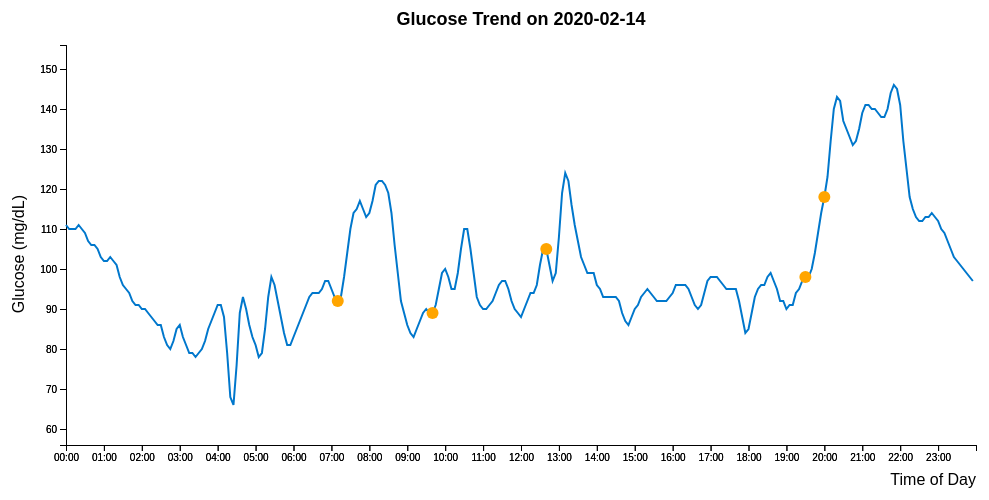
D3 v7 page, settled after 360 driven frames (6 s of simulated time); the page loaded 1 data file(s).


// ── glucoseViz.js
// Load and filter data
d3.json("01_full_day.json").then(data => {
    data.forEach(d => {
      d.datetime = new Date(d.datetime);
      d.glucose = +d.glucose;
    });
  
     // Since data is only for one day, no need to filter
    const dailyData = data;

    // Get the date string from the first datapoint to use for x axis labels/title
    const focusDate = dailyData.length > 0
        ? dailyData[0].datetime.toISOString().slice(0, 10)
        : "Unknown Date";
    const margin = { top: 50, right: 30, bottom: 50, left: 60 },
          width = 1000 - margin.left - margin.right,
          height = 500 - margin.top - margin.bottom;
  
    const svg = d3.select("svg")
      .append("g")
      .attr("transform", `translate(${margin.left},${margin.top})`);
  
      const x = d3.scaleTime()
      .domain([
        new Date(`${focusDate}T00:00:00`),
        new Date(`${focusDate}T23:59:59`)
      ])
      .range([0, width]);    
  
    const y = d3.scaleLinear()
      .domain([d3.min(dailyData, d => d.glucose) - 10, d3.max(dailyData, d => d.glucose) + 10])
      .range([height, 0]);
  
    svg.append("g")
      .attr("transform", `translate(0,${height})`)
      .call(d3.axisBottom(x).ticks(d3.timeHour.every(1)).tickFormat(d3.timeFormat("%H:%M")));
  
    svg.append("g").call(d3.axisLeft(y));
  
    // X Axis
    svg.append("g")
    .attr("transform", `translate(0,${height})`)
    .call(d3.axisBottom(x).ticks(d3.timeHour.every(1)).tickFormat(d3.timeFormat("%H:%M")));

    // X axis label
    svg.append("text")
    .attr("text-anchor", "end")
    .attr("x", width)
    .attr("y", height + margin.bottom - 10)
    .text("Time of Day");

    // Y Axis
    svg.append("g")
    .call(d3.axisLeft(y));

    // Y axis label
    svg.append("text")
    .attr("text-anchor", "end")
    .attr("transform", "rotate(-90)")
    .attr("y", -margin.left + 18)
    .attr("x", -margin.top - 100)
    .text("Glucose (mg/dL)");

    svg.append("text")
    .attr("x", width / 2)
    .attr("y", -20)
    .attr("text-anchor", "middle")
    .style("font-size", "18px")
    .style("font-weight", "bold")
    .text(`Glucose Trend on ${focusDate}`);

    // Draw line
    const line = d3.line()
      .x(d => x(d.datetime))
      .y(d => y(d.glucose));
  
    svg.append("path")
      .datum(dailyData)
      .attr("fill", "none")
      .attr("stroke", "#0077cc")
      .attr("stroke-width", 2)
      .attr("d", line);
  
    // Tooltip div
    const quizDiv = d3.select("#quiz");
    const resultDiv = d3.select("#result");
  
    // Points with logged food
    const meals = dailyData.filter(d => d.logged_food);
  
    svg.selectAll(".meal-dot")
      .data(meals)
      .enter()
      .append("circle")
      .attr("class", "meal-dot")
      .attr("cx", d => x(d.datetime))
      .attr("cy", d => y(d.glucose))
      .attr("r", 6)
      .attr("fill", "orange")
      .style("cursor", "pointer")
      .on("mouseover", function () {
        d3.select(this)
          .transition()
          .duration(150)
          .attr("r", 9) // increase size on hover
          .attr("fill", "#ff9900"); // slightly brighter color
      })
      .on("mouseout", function () {
        d3.select(this)
          .transition()
          .duration(150)
          .attr("r", 6)
          .attr("fill", "orange");
      })
      .on("click", (event, d) => {
        const options = getMealChoices(meals, d);
        quizDiv
          .style("left", (event.pageX + 10) + "px")
          .style("top", (event.pageY - 30) + "px")
          .style("display", "block")
          .html(`
            <strong>Which meal was eaten at ${d3.timeFormat("%H:%M")(d.datetime)}?</strong><br>
            ${options.map(m => `<button>${m}</button>`).join("<br>")}
          `);
  
          quizDiv.selectAll("button")
          .on("click", function () {
            const chosen = d3.select(this).text();
            const correct = d.logged_food;
    
            // Display result text in the resultDiv
            if (chosen === correct) {
              resultDiv.text("✅ Correct!").style("color", "green");
            } else {
              resultDiv.text(`❌ Incorrect. It was: ${correct}`).style("color", "red");
            }
    
            quizDiv.style("display", "none");
          });
      });
  
    function getMealChoices(allMeals, currentMeal) {
      const correct = currentMeal.logged_food;
      const others = allMeals
        .map(d => d.logged_food)
        .filter(m => m !== correct);
      const randoms = d3.shuffle(others).slice(0, 2);
      return d3.shuffle([correct, ...randoms]);
    }
  });
  

### data: 01_full_day.json
[
 {
  "datetime": "2020-02-14T00:00:00.000",
  "glucose": 111.0,
  "hr": 68.55,
  "eda": 7.845,
  "temp": 36.19,
  "logged_food": "",
  "calorie": 0.0,
  "total_carb": 0.0,
  "sugar": 0.0,
  "protein": 0.0
 },
 {
  "datetime": "2020-02-14T00:05:00.000",
  "glucose": 110.0,
  "hr": 65.45,
  "eda": 10.4,
  "temp": 36.15,
  "logged_food": "",
  "calorie": 0.0,
  "total_carb": 0.0,
  "sugar": 0.0,
  "protein": 0.0
 },
 {
  "datetime": "2020-02-14T00:10:00.000",
  "glucose": 110.0,
  "hr": 57.21,
  "eda": 7.326,
  "temp": 36.07,
  "logged_food": "",
  "calorie": 0.0,
  "total_carb": 0.0,
  "sugar": 0.0,
  "protein": 0.0
 },
 {
  "datetime": "2020-02-14T00:15:00.000",
  "glucose": 110.0,
  "hr": 56.91,
  "eda": 4.071,
  "temp": 36.18,
  "logged_food": "",
  "calorie": 0.0,
  "total_carb": 0.0,
  "sugar": 0.0,
  "protein": 0.0
 },
 {
  "datetime": "2020-02-14T00:20:00.000",
  "glucose": 111.0,
  "hr": 56.39,
  "eda": 2.644,
  "temp": 36.27,
  "logged_food": "",
  "calorie": 0.0,
  "total_carb": 0.0,
  "sugar": 0.0,
  "protein": 0.0
 },
 {
  "datetime": "2020-02-14T00:25:00.000",
  "glucose": 110.0,
  "hr": 56.71,
  "eda": 1.891,
  "temp": 36.31,
  "logged_food": "",
  "calorie": 0.0,
  "total_carb": 0.0,
  "sugar": 0.0,
  "protein": 0.0
 },
 {
  "datetime": "2020-02-14T00:30:00.000",
  "glucose": 109.0,
  "hr": 56.0,
  "eda": 1.476,
  "temp": 36.35,
  "logged_food": "",
  "calorie": 0.0,
  "total_carb": 0.0,
  "sugar": 0.0,
  "protein": 0.0
 },
 {
  "datetime": "2020-02-14T00:35:00.000",
  "glucose": 107.0,
  "hr": 57.78,
  "eda": 1.24,
  "temp": 36.41,
  "logged_food": "",
  "calorie": 0.0,
  "total_carb": 0.0,
  "sugar": 0.0,
  "protein": 0.0
 },
 "... 280 more items"
]